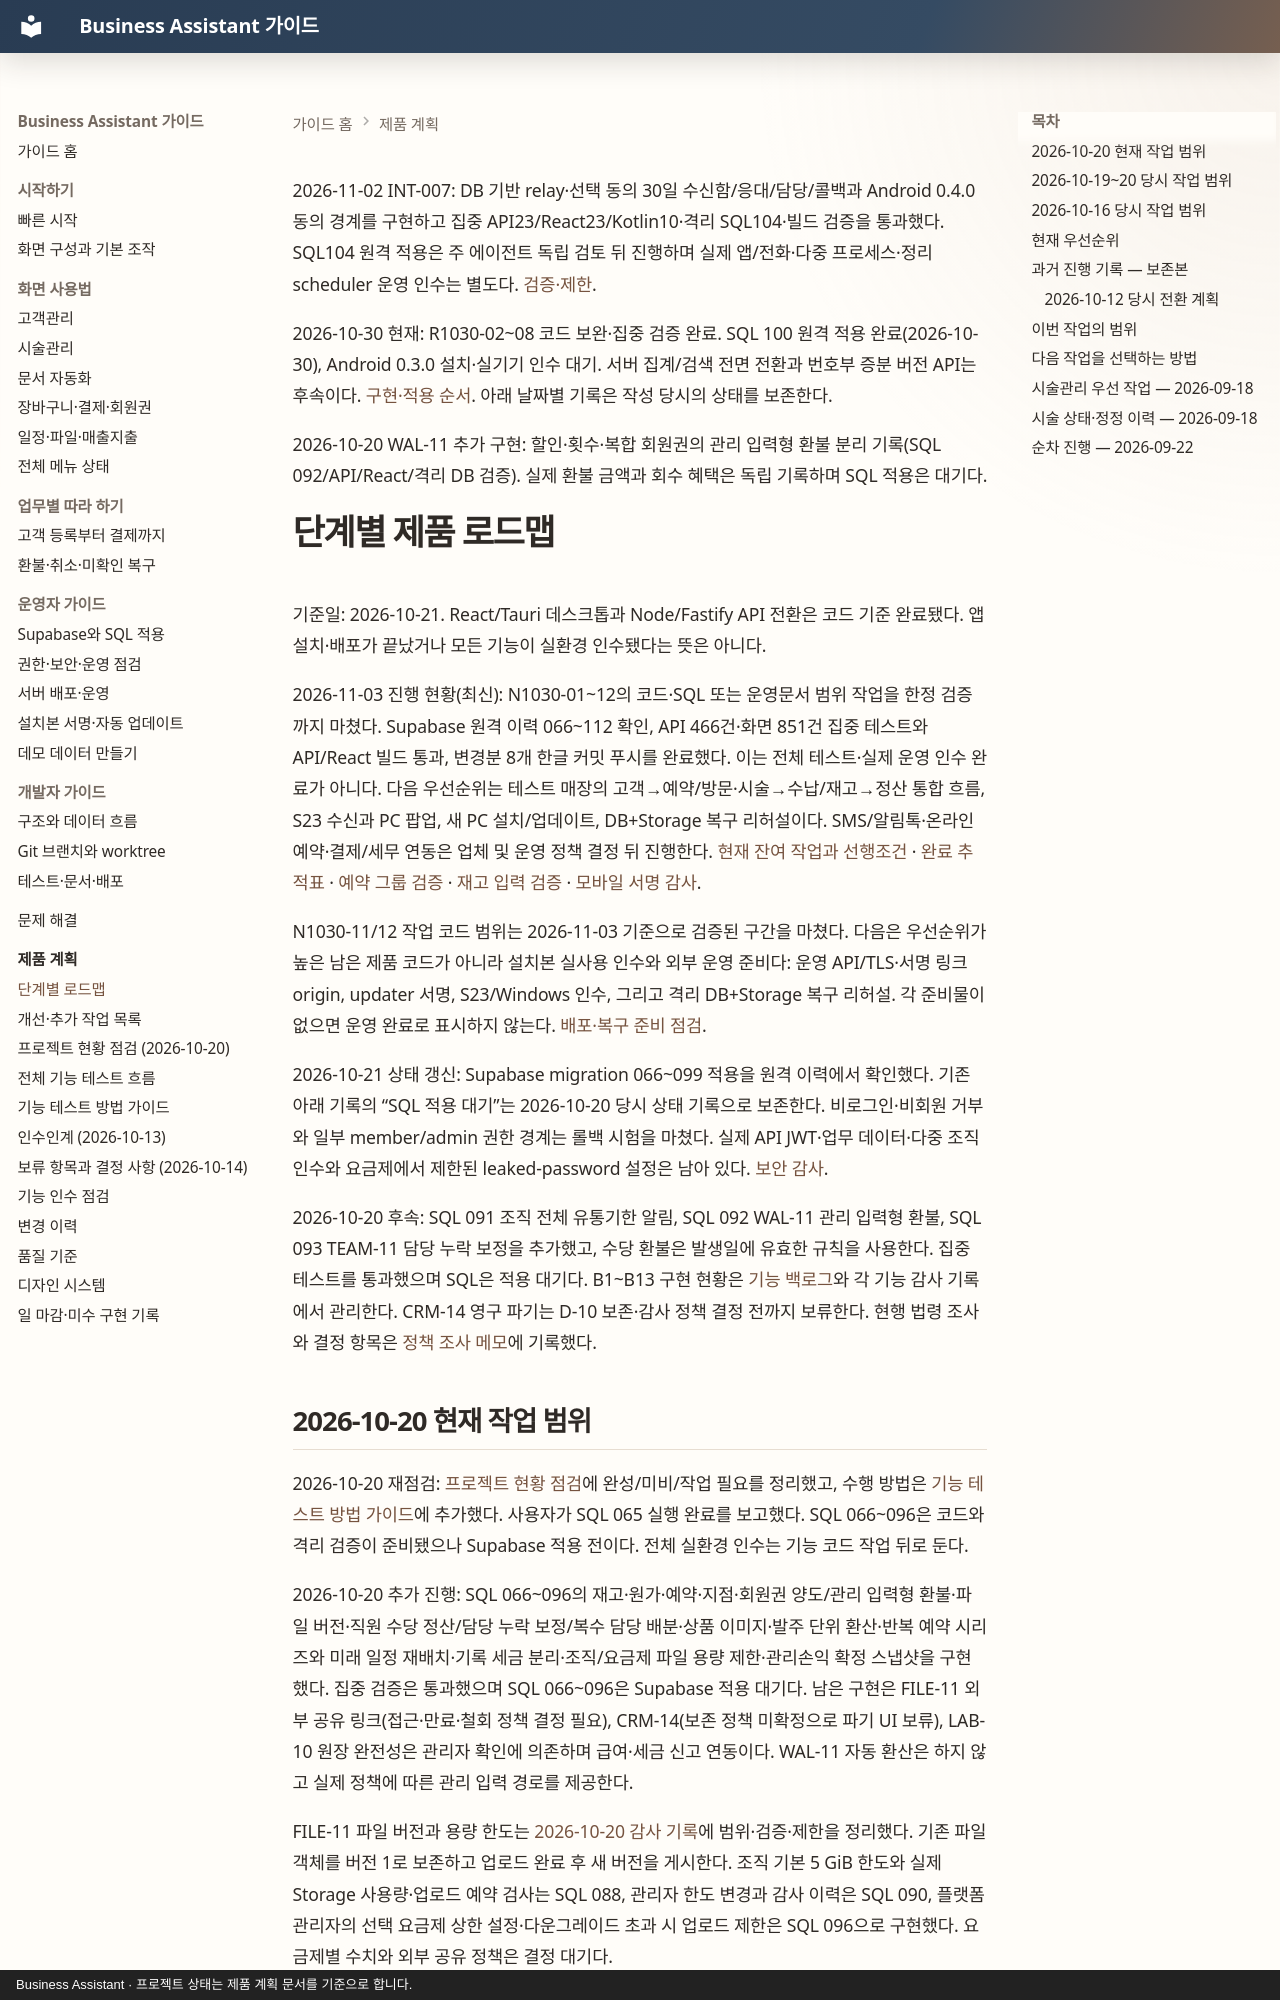

repository: MyungSungKim12/business-assistant · page: product/roadmap/index.html · generator: mkdocs · copyright: Business Assistant · 프로젝트 상태는 제품 계획 문서를 기준으로 합니다.

2026-11-02 INT-007: DB 기반 relay·선택 동의 30일 수신함/응대/담당/콜백과 Android 0.4.0 동의 경계를 구현하고 집중 API23/React23/Kotlin10·격리 SQL104·빌드 검증을 통과했다. SQL104 원격 적용은 주 에이전트 독립 검토 뒤 진행하며 실제 앱/전화·다중 프로세스·정리 scheduler 운영 인수는 별도다. [검증·제한](audits/2026-11-02-durable-phone-inbox.md).

2026-10-30 현재: R1030-02~08 코드 보완·집중 검증 완료. SQL 100 원격 적용 완료(2026-10-30), Android 0.3.0 설치·실기기 인수 대기. 서버 집계/검색 전면 전환과 번호부 증분 버전 API는 후속이다. [구현·적용 순서](audits/2026-10-30-followup-hardening.md). 아래 날짜별 기록은 작성 당시의 상태를 보존한다.

2026-10-20 WAL-11 추가 구현: 할인·횟수·복합 회원권의 관리 입력형 환불 분리 기록(SQL 092/API/React/격리 DB 검증). 실제 환불 금액과 회수 혜택은 독립 기록하며 SQL 적용은 대기다.

# 단계별 제품 로드맵

기준일: 2026-10-21. React/Tauri 데스크톱과 Node/Fastify API 전환은 코드 기준 완료됐다. 앱 설치·배포가 끝났거나 모든 기능이 실환경 인수됐다는 뜻은 아니다.

2026-11-03 진행 현황(최신): N1030-01~12의 코드·SQL 또는 운영문서 범위 작업을 한정 검증까지 마쳤다. Supabase 원격 이력 066~112 확인, API 466건·화면 851건 집중 테스트와 API/React 빌드 통과, 변경분 8개 한글 커밋 푸시를 완료했다. 이는 전체 테스트·실제 운영 인수 완료가 아니다. 다음 우선순위는 테스트 매장의 고객→예약/방문·시술→수납/재고→정산 통합 흐름, S23 수신과 PC 팝업, 새 PC 설치/업데이트, DB+Storage 복구 리허설이다. SMS/알림톡·온라인 예약·결제/세무 연동은 업체 및 운영 정책 결정 뒤 진행한다. [현재 잔여 작업과 선행조건](current-remaining-work-2026-11-03.md) · [완료 추적표](product-completion-2026-10-30.md) · [예약 그룹 검증](audits/2026-11-03-appointment-visit-groups.md) · [재고 입력 검증](audits/2026-11-03-inventory-input-shortcuts.md) · [모바일 서명 감사](audits/2026-11-03-customer-mobile-signature.md).

N1030-11/12 작업 코드 범위는 2026-11-03 기준으로 검증된 구간을 마쳤다. 다음은 우선순위가 높은 남은 제품 코드가 아니라 설치본 실사용 인수와 외부 운영 준비다: 운영 API/TLS·서명 링크 origin, updater 서명, S23/Windows 인수, 그리고 격리 DB+Storage 복구 리허설. 각 준비물이 없으면 운영 완료로 표시하지 않는다. [배포·복구 준비 점검](audits/2026-11-03-ops-deployment-readiness.md).

2026-10-21 상태 갱신: Supabase migration 066~099 적용을 원격 이력에서 확인했다. 기존 아래 기록의 “SQL 적용 대기”는 2026-10-20 당시 상태 기록으로 보존한다. 비로그인·비회원 거부와 일부 member/admin 권한 경계는 롤백 시험을 마쳤다. 실제 API JWT·업무 데이터·다중 조직 인수와 요금제에서 제한된 leaked-password 설정은 남아 있다. [보안 감사](audits/2026-10-21-supabase-migration-and-security.md).

2026-10-20 후속: SQL 091 조직 전체 유통기한 알림, SQL 092 WAL-11 관리 입력형 환불, SQL 093 TEAM-11 담당 누락 보정을 추가했고, 수당 환불은 발생일에 유효한 규칙을 사용한다. 집중 테스트를 통과했으며 SQL은 적용 대기다. B1~B13 구현 현황은 [기능 백로그](backlog.md)와 각 기능 감사 기록에서 관리한다. CRM-14 영구 파기는 D-10 보존·감사 정책 결정 전까지 보류한다. 현행 법령 조사와 결정 항목은 [정책 조사 메모](audits/2026-10-20-crm-retention-policy-research.md)에 기록했다.
